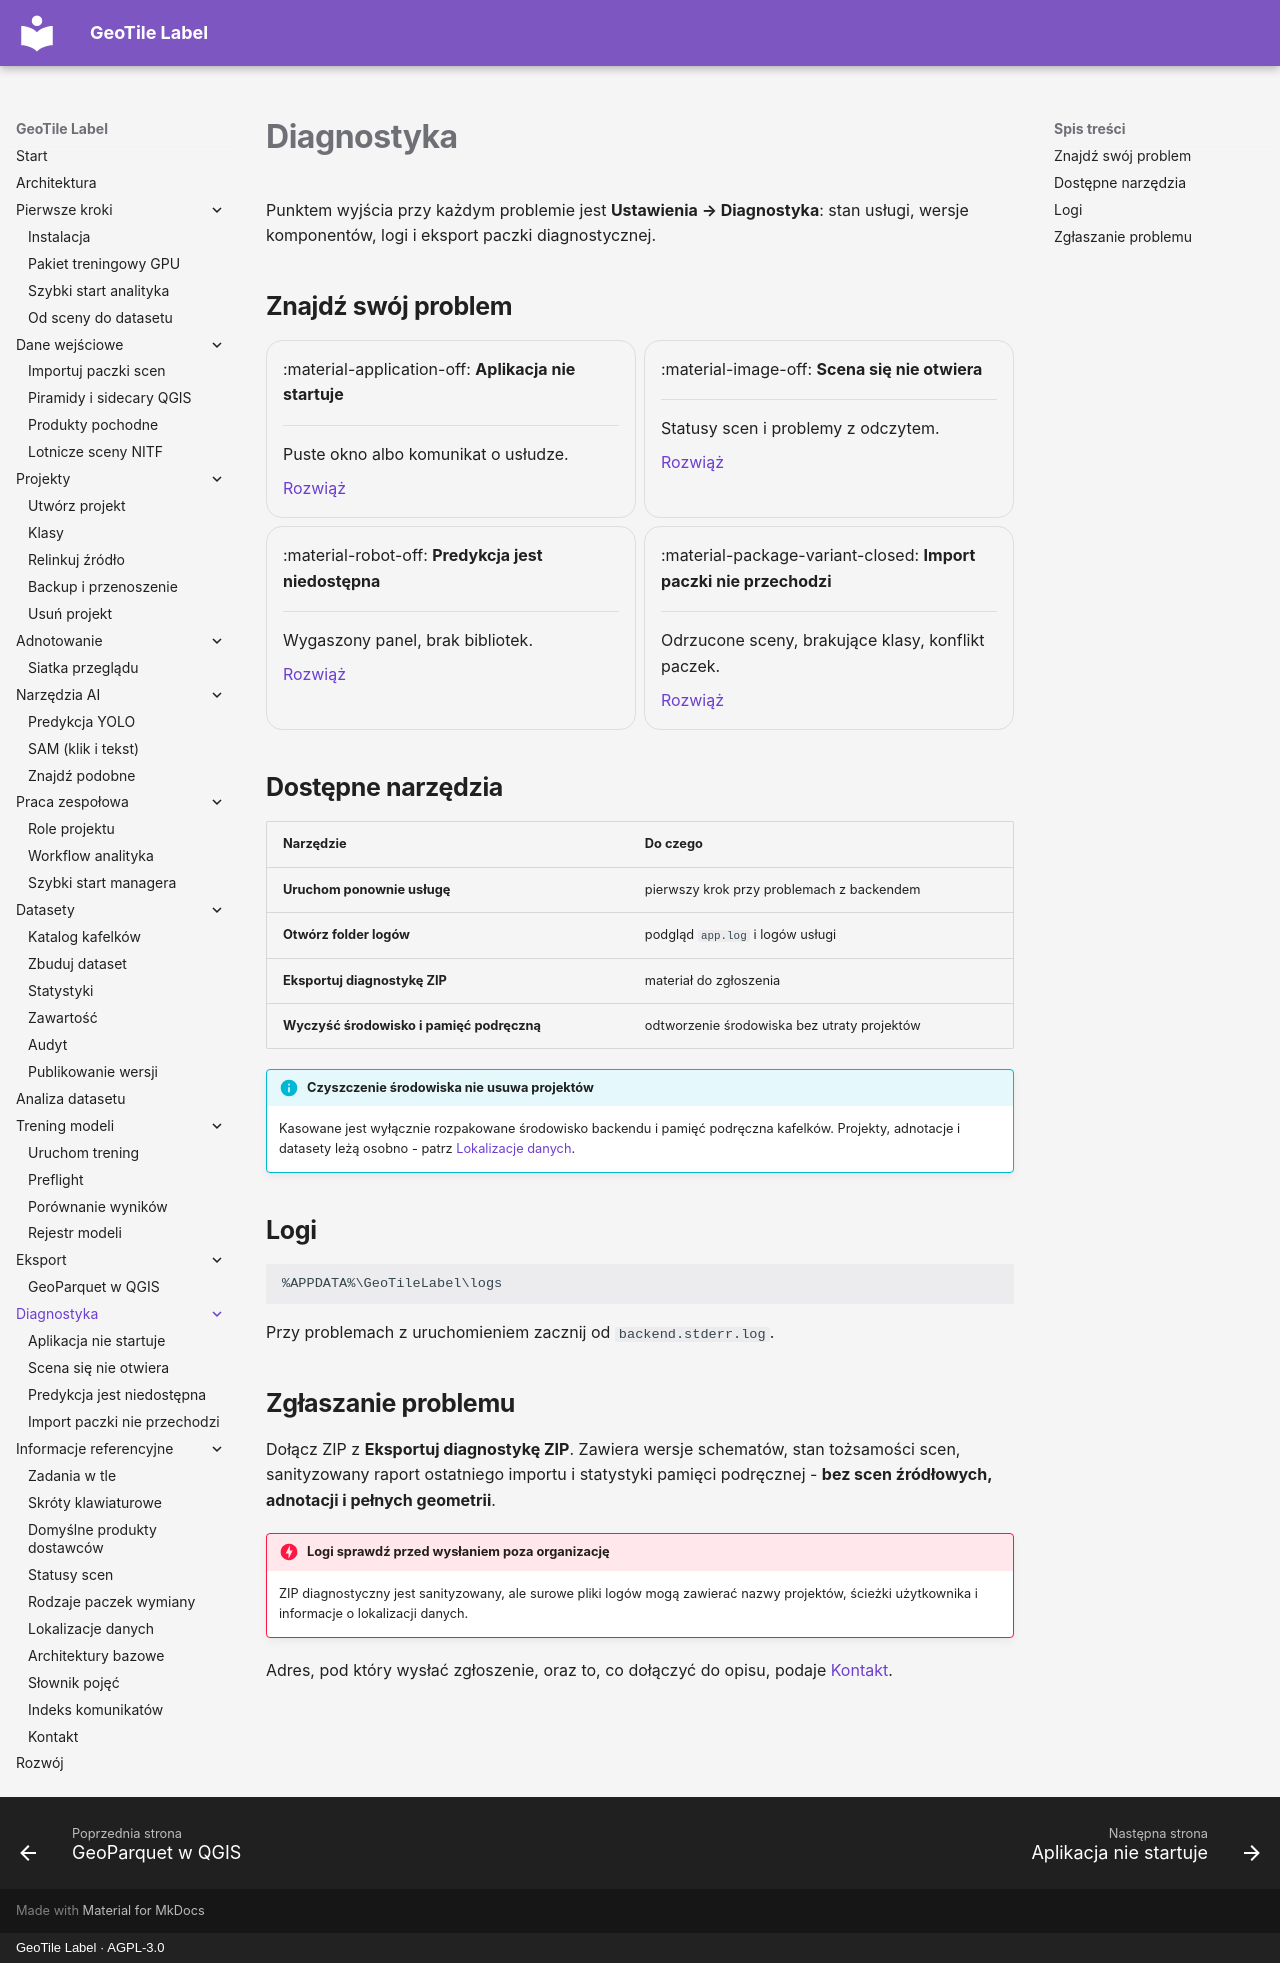

repository: jakubslesinski/geotile-label · page: troubleshooting/index.html · generator: mkdocs · copyright: GeoTile Label · AGPL-3.0

# Diagnostyka

Punktem wyjścia przy każdym problemie jest **Ustawienia → Diagnostyka**: stan usługi,
wersje komponentów, logi i eksport paczki diagnostycznej.

## Znajdź swój problem

<div class="grid cards" markdown>

-   :material-application-off: **Aplikacja nie startuje**

    ---

    Puste okno albo komunikat o usłudze.

    [Rozwiąż](aplikacja-nie-startuje.md)

-   :material-image-off: **Scena się nie otwiera**

    ---

    Statusy scen i problemy z odczytem.

    [Rozwiąż](scena-sie-nie-otwiera.md)

-   :material-robot-off: **Predykcja jest niedostępna**

    ---

    Wygaszony panel, brak bibliotek.

    [Rozwiąż](predykcja-niedostepna.md)

-   :material-package-variant-closed: **Import paczki nie przechodzi**

    ---

    Odrzucone sceny, brakujące klasy, konflikt paczek.

    [Rozwiąż](import-paczek.md)

</div>

## Dostępne narzędzia

| Narzędzie | Do czego |
| --- | --- |
| **Uruchom ponownie usługę** | pierwszy krok przy problemach z backendem |
| **Otwórz folder logów** | podgląd `app.log` i logów usługi |
| **Eksportuj diagnostykę ZIP** | materiał do zgłoszenia |
| **Wyczyść środowisko i pamięć podręczną** | odtworzenie środowiska bez utraty projektów |

!!! info "Czyszczenie środowiska nie usuwa projektów"

    Kasowane jest wyłącznie rozpakowane środowisko backendu i pamięć podręczna
    kafelków. Projekty, adnotacje i datasety leżą osobno - patrz
    [Lokalizacje danych](../reference/lokalizacje-danych.md).

## Logi

```text
%APPDATA%\GeoTileLabel\logs
```

Przy problemach z uruchomieniem zacznij od `backend.stderr.log`.

## Zgłaszanie problemu

Dołącz ZIP z **Eksportuj diagnostykę ZIP**. Zawiera wersje schematów, stan tożsamości
scen, sanityzowany raport ostatniego importu i statystyki pamięci podręcznej -
**bez scen źródłowych, adnotacji i pełnych geometrii**.

!!! danger "Logi sprawdź przed wysłaniem poza organizację"

    ZIP diagnostyczny jest sanityzowany, ale surowe pliki logów mogą zawierać nazwy
    projektów, ścieżki użytkownika i informacje o lokalizacji danych.

Adres, pod który wysłać zgłoszenie, oraz to, co dołączyć do opisu, podaje
[Kontakt](../reference/kontakt.md).
